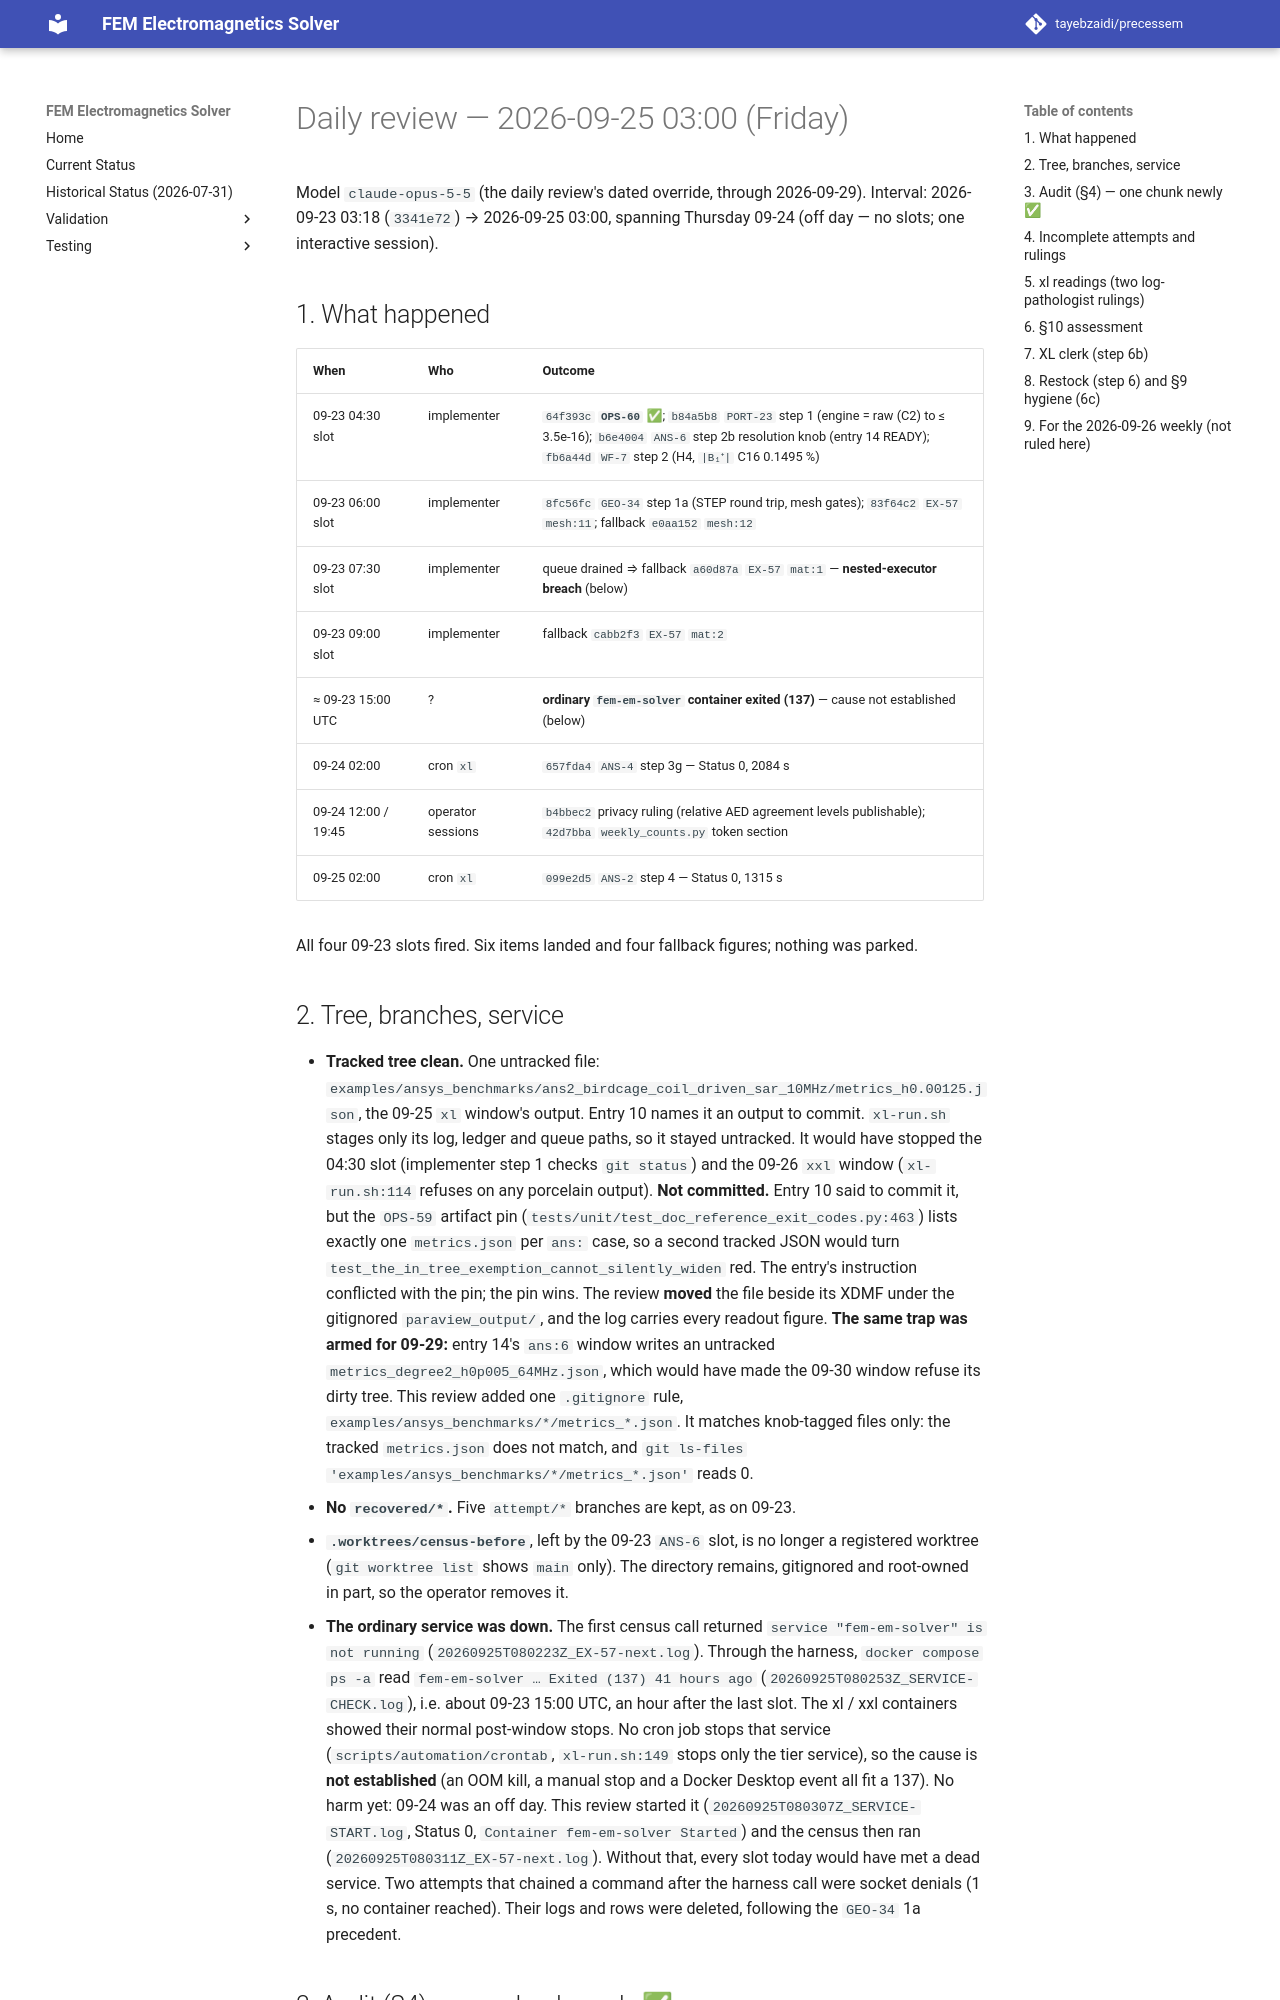

repository: tayebzaidi/precessem · page: planning/reviews/2026-09-25-daily/index.html · generator: mkdocs

# Daily review — 2026-09-25 03:00 (Friday)

Model `claude-opus-5-5` (the daily review's dated override, through
2026-09-29). Interval: 2026-09-23 03:18 (`3341e72`) → 2026-09-25 03:00,
spanning Thursday 09-24 (off day — no slots; one interactive session).

## 1. What happened

| When | Who | Outcome |
|---|---|---|
| 09-23 04:30 slot | implementer | `64f393c` **`OPS-60` ✅**; `b84a5b8` `PORT-23` step 1 (engine = raw (C2) to ≤ 3.5e-16); `b6e4004` `ANS-6` step 2b resolution knob (entry 14 READY); `fb6a44d` `WF-7` step 2 (H4, `|B₁⁺|` C16 0.1495 %) |
| 09-23 06:00 slot | implementer | `8fc56fc` `GEO-34` step 1a (STEP round trip, mesh gates); `83f64c2` `EX-57` `mesh:11`; fallback `e0aa152` `mesh:12` |
| 09-23 07:30 slot | implementer | queue drained ⇒ fallback `a60d87a` `EX-57` `mat:1` — **nested-executor breach** (below) |
| 09-23 09:00 slot | implementer | fallback `cabb2f3` `EX-57` `mat:2` |
| ≈ 09-23 15:00 UTC | ? | **ordinary `fem-em-solver` container exited (137)** — cause not established (below) |
| 09-24 02:00 | cron `xl` | `657fda4` `ANS-4` step 3g — Status 0, 2084 s |
| 09-24 12:00 / 19:45 | operator sessions | `b4bbec2` privacy ruling (relative AED agreement levels publishable); `42d7bba` `weekly_counts.py` token section |
| 09-25 02:00 | cron `xl` | `099e2d5` `ANS-2` step 4 — Status 0, 1315 s |

All four 09-23 slots fired. Six items landed and four fallback figures;
nothing was parked.

## 2. Tree, branches, service

- **Tracked tree clean.** One untracked file:
  `examples/ansys_benchmarks/ans2_birdcage_coil_driven_sar_10MHz/metrics_h0.00125.json`,
  the 09-25 `xl` window's output. Entry 10 names it an output to commit.
  `xl-run.sh` stages only its log, ledger and queue paths, so it stayed
  untracked. It would have stopped the 04:30 slot (implementer step 1
  checks `git status`) and the 09-26 `xxl` window (`xl-run.sh:114` refuses
  on any porcelain output). **Not committed.** Entry 10 said to commit it,
  but the `OPS-59` artifact pin (`tests/unit/test_doc_reference_exit_codes.py:463`)
  lists exactly one `metrics.json` per `ans:` case, so a second tracked JSON
  would turn `test_the_in_tree_exemption_cannot_silently_widen` red. The
  entry's instruction conflicted with the pin; the pin wins. The review
  **moved** the file beside its XDMF under the gitignored `paraview_output/`,
  and the log carries every readout figure. **The same trap was armed for
  09-29:** entry 14's `ans:6` window writes an untracked
  `metrics_degree2_h0p005_64MHz.json`, which would have made the 09-30 window
  refuse its dirty tree. This review added one `.gitignore` rule,
  `examples/ansys_benchmarks/*/metrics_*.json`. It matches knob-tagged files
  only: the tracked `metrics.json` does not match, and
  `git ls-files 'examples/ansys_benchmarks/*/metrics_*.json'` reads 0.
- **No `recovered/*`.** Five `attempt/*` branches are kept, as on 09-23.
- **`.worktrees/census-before`**, left by the 09-23 `ANS-6` slot, is no
  longer a registered worktree (`git worktree list` shows `main` only). The
  directory remains, gitignored and root-owned in part, so the operator
  removes it.
- **The ordinary service was down.** The first census call returned
  `service "fem-em-solver" is not running` (`20260925T080223Z_EX-57-next.log`).
  Through the harness, `docker compose ps -a` read `fem-em-solver … Exited
  (137) 41 hours ago` (`20260925T080253Z_SERVICE-CHECK.log`), i.e. about
  09-23 15:00 UTC, an hour after the last slot. The xl / xxl containers
  showed their normal post-window stops. No cron job stops that service
  (`scripts/automation/crontab`, `xl-run.sh:149` stops only the tier
  service), so the cause is **not established** (an OOM kill, a manual stop
  and a Docker Desktop event all fit a 137). No harm yet: 09-24 was an off
  day. This review started it
  (`20260925T080307Z_SERVICE-START.log`, Status 0, `Container fem-em-solver
  Started`) and the census then ran (`20260925T080311Z_EX-57-next.log`).
  Without that, every slot today would have met a dead service. Two
  attempts that chained a command after the harness call were socket
  denials (1 s, no container reached). Their logs and rows were deleted,
  following the `GEO-34` 1a precedent.
